Image classification data set "night-haze" (woodenchair/cv_hw on GitHub). Class labels (2): clear, hazy.

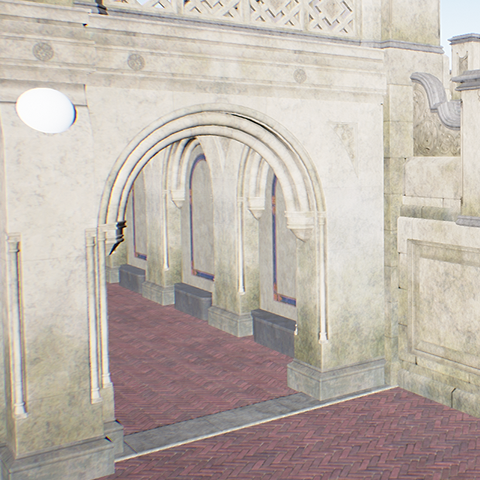
Label: clear

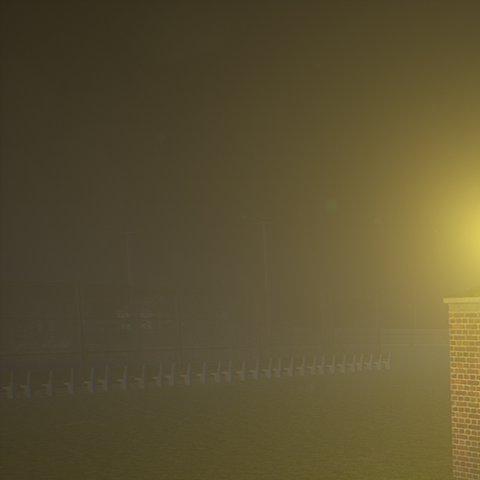
Label: hazy

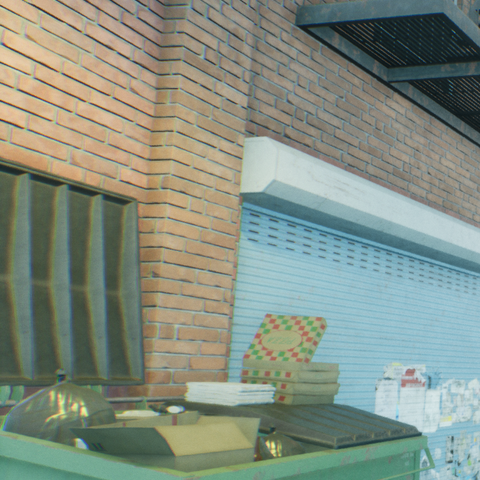
Label: clear

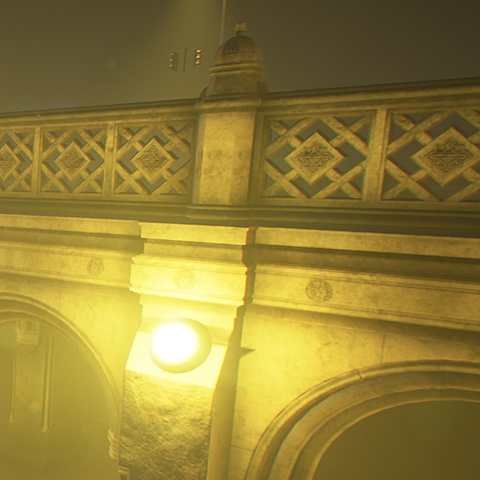
Label: hazy

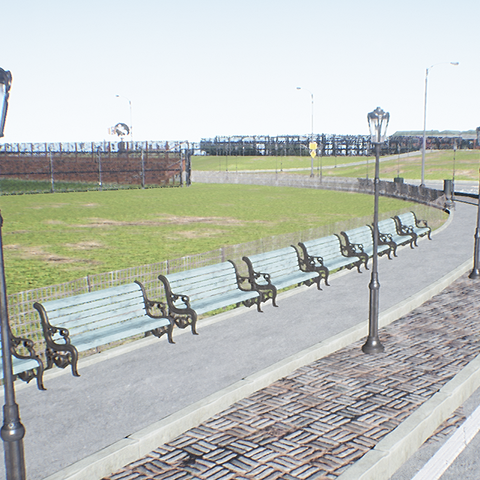
Label: clear

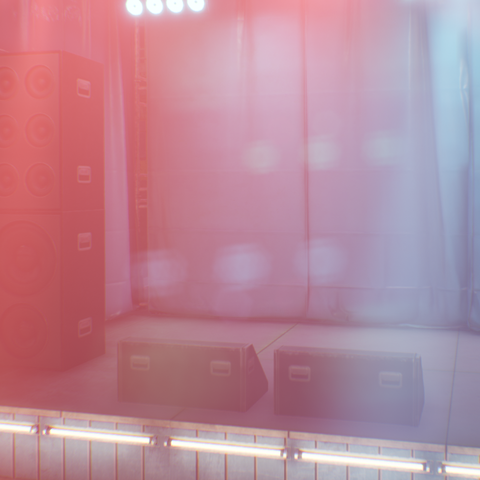
Label: hazy
